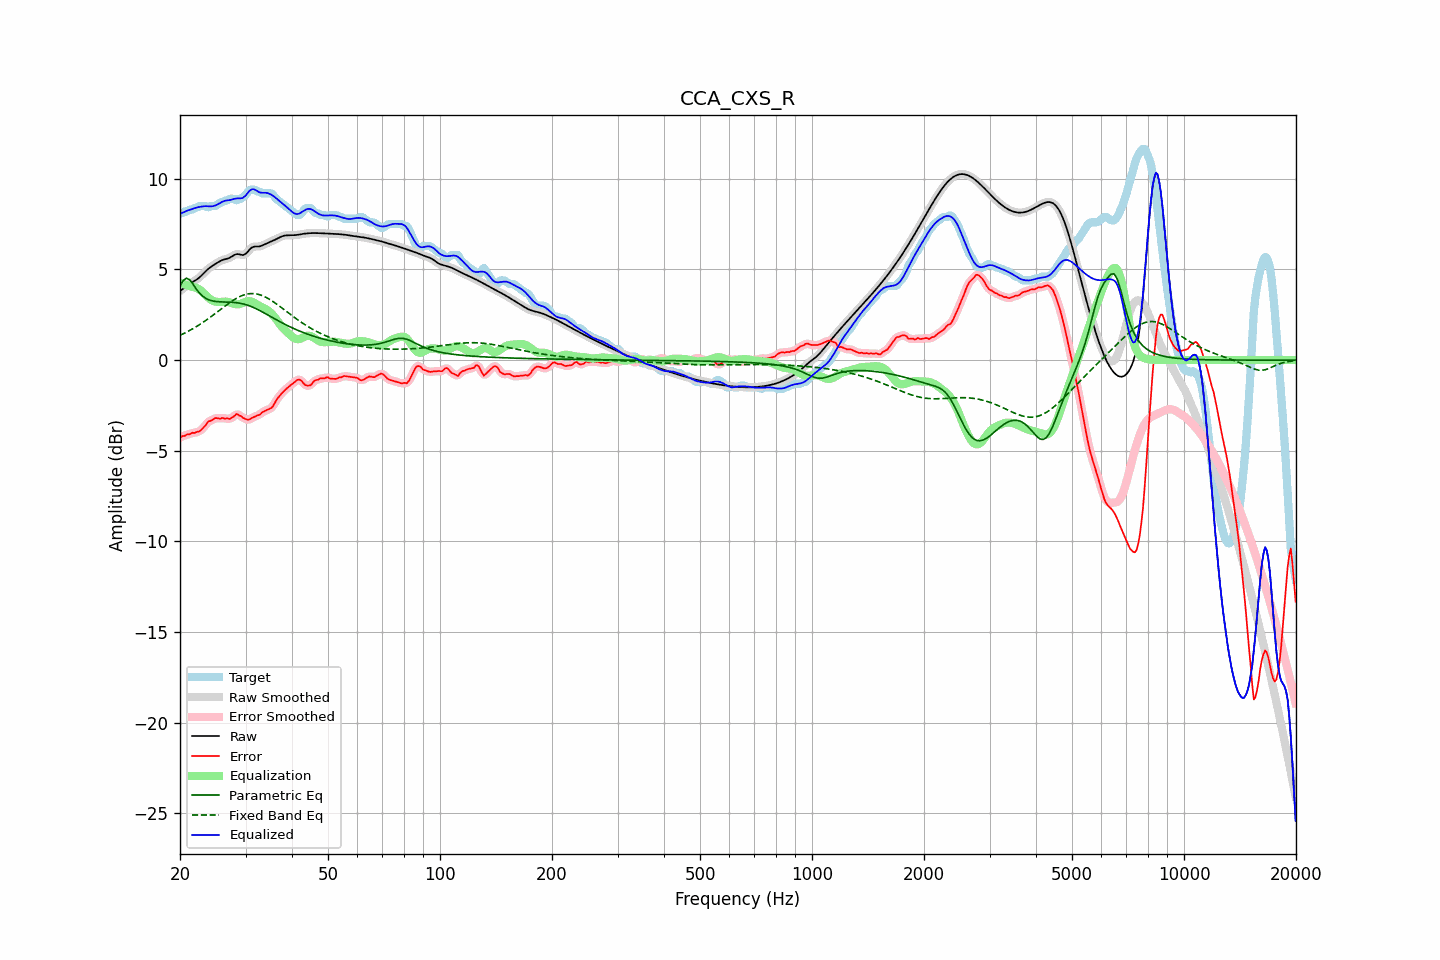

The data file committed next to this chart (first rows):
frequency, raw, error, smoothed, error_smoothed, equalization, parametric_eq, fixed_band_eq, equalized_raw, equalized_smoothed, target
20.00, 3.81, -4.29, 3.81, -4.28, 4.25, 4.07, 1.37, 8.06, 8.06, 8.10
20.20, 3.88, -4.22, 3.88, -4.23, 4.23, 4.23, 1.41, 8.10, 8.11, 8.10
20.40, 3.95, -4.18, 3.95, -4.19, 4.20, 4.39, 1.45, 8.15, 8.15, 8.13
20.61, 4.02, -4.18, 4.02, -4.15, 4.17, 4.45, 1.49, 8.19, 8.19, 8.20
20.81, 4.08, -4.11, 4.08, -4.13, 4.14, 4.52, 1.54, 8.22, 8.22, 8.20
21.02, 4.14, -4.09, 4.14, -4.10, 4.11, 4.48, 1.58, 8.26, 8.26, 8.24
21.23, 4.20, -4.09, 4.20, -4.06, 4.08, 4.43, 1.63, 8.29, 8.29, 8.30
21.44, 4.26, -4.04, 4.26, -4.05, 4.05, 4.32, 1.68, 8.31, 8.31, 8.30
21.66, 4.31, -4.00, 4.31, -4.02, 4.04, 4.20, 1.73, 8.35, 8.35, 8.31
21.87, 4.36, -4.02, 4.36, -4.00, 4.01, 4.07, 1.78, 8.38, 8.38, 8.39
22.09, 4.42, -3.98, 4.42, -3.99, 3.99, 3.94, 1.84, 8.41, 8.41, 8.40
22.31, 4.48, -3.95, 4.48, -3.97, 3.94, 3.82, 1.89, 8.43, 8.43, 8.43
22.54, 4.55, -3.94, 4.55, -3.92, 3.89, 3.71, 1.95, 8.45, 8.45, 8.50
22.76, 4.63, -3.86, 4.63, -3.86, 3.83, 3.62, 2.00, 8.46, 8.46, 8.50
22.99, 4.72, -3.77, 4.72, -3.79, 3.75, 3.53, 2.06, 8.47, 8.48, 8.50
23.22, 4.81, -3.68, 4.81, -3.68, 3.67, 3.47, 2.12, 8.49, 8.48, 8.50
23.45, 4.90, -3.59, 4.90, -3.57, 3.59, 3.41, 2.18, 8.49, 8.49, 8.50
23.69, 4.99, -3.45, 4.98, -3.47, 3.50, 3.36, 2.25, 8.48, 8.48, 8.43
23.92, 5.06, -3.37, 5.06, -3.39, 3.42, 3.32, 2.31, 8.48, 8.48, 8.43
24.16, 5.13, -3.36, 5.13, -3.34, 3.35, 3.29, 2.38, 8.48, 8.48, 8.49
24.40, 5.19, -3.31, 5.19, -3.29, 3.29, 3.27, 2.44, 8.48, 8.48, 8.50
24.65, 5.24, -3.25, 5.25, -3.25, 3.25, 3.25, 2.51, 8.50, 8.50, 8.50
24.89, 5.30, -3.20, 5.30, -3.21, 3.23, 3.23, 2.57, 8.53, 8.53, 8.50
25.14, 5.36, -3.20, 5.36, -3.21, 3.21, 3.23, 2.64, 8.57, 8.57, 8.56
25.39, 5.41, -3.22, 5.41, -3.21, 3.21, 3.22, 2.71, 8.62, 8.62, 8.63
25.65, 5.46, -3.23, 5.46, -3.21, 3.21, 3.21, 2.78, 8.67, 8.67, 8.70
25.91, 5.50, -3.19, 5.50, -3.21, 3.21, 3.21, 2.85, 8.72, 8.71, 8.70
26.16, 5.54, -3.20, 5.53, -3.21, 3.22, 3.20, 2.91, 8.76, 8.76, 8.74
26.43, 5.56, -3.24, 5.56, -3.21, 3.23, 3.20, 2.98, 8.79, 8.79, 8.80
26.69, 5.58, -3.21, 5.58, -3.23, 3.22, 3.20, 3.05, 8.81, 8.81, 8.80
26.96, 5.61, -3.23, 5.61, -3.24, 3.20, 3.20, 3.11, 8.81, 8.82, 8.84
27.23, 5.65, -3.25, 5.65, -3.22, 3.18, 3.19, 3.17, 8.82, 8.83, 8.90
27.50, 5.70, -3.19, 5.70, -3.20, 3.14, 3.19, 3.23, 8.85, 8.85, 8.90
27.77, 5.76, -3.14, 5.76, -3.13, 3.11, 3.18, 3.29, 8.87, 8.87, 8.90
28.05, 5.81, -3.07, 5.81, -3.06, 3.09, 3.18, 3.35, 8.90, 8.90, 8.88
28.33, 5.84, -2.98, 5.83, -3.02, 3.08, 3.17, 3.40, 8.91, 8.91, 8.81
28.62, 5.85, -3.00, 5.84, -3.01, 3.07, 3.16, 3.45, 8.92, 8.92, 8.85
28.90, 5.83, -3.06, 5.83, -3.04, 3.09, 3.14, 3.49, 8.92, 8.92, 8.90
29.19, 5.81, -3.08, 5.81, -3.11, 3.11, 3.12, 3.53, 8.93, 8.92, 8.90
29.48, 5.79, -3.18, 5.80, -3.16, 3.15, 3.10, 3.57, 8.94, 8.95, 8.97
29.78, 5.82, -3.22, 5.82, -3.22, 3.19, 3.08, 3.60, 9.01, 9.01, 9.04
30.08, 5.87, -3.26, 5.87, -3.27, 3.22, 3.06, 3.62, 9.09, 9.10, 9.13
30.38, 5.96, -3.29, 5.96, -3.28, 3.24, 3.03, 3.65, 9.20, 9.20, 9.25
30.68, 6.07, -3.28, 6.06, -3.27, 3.24, 3.00, 3.66, 9.31, 9.30, 9.34
30.99, 6.16, -3.24, 6.15, -3.23, 3.23, 2.96, 3.67, 9.39, 9.38, 9.40
31.30, 6.22, -3.17, 6.22, -3.19, 3.20, 2.93, 3.67, 9.42, 9.42, 9.40
31.61, 6.26, -3.14, 6.25, -3.14, 3.16, 2.89, 3.67, 9.42, 9.42, 9.40
31.93, 6.26, -3.11, 6.26, -3.10, 3.11, 2.85, 3.65, 9.38, 9.38, 9.37
32.24, 6.26, -3.05, 6.26, -3.07, 3.06, 2.81, 3.64, 9.32, 9.32, 9.31
32.57, 6.26, -3.03, 6.27, -3.02, 3.01, 2.76, 3.62, 9.27, 9.27, 9.30
32.89, 6.28, -2.99, 6.28, -2.97, 2.96, 2.71, 3.59, 9.24, 9.24, 9.27
33.22, 6.31, -2.88, 6.31, -2.91, 2.91, 2.67, 3.56, 9.23, 9.23, 9.20
33.55, 6.35, -2.84, 6.35, -2.84, 2.87, 2.62, 3.52, 9.23, 9.23, 9.20
33.89, 6.40, -2.80, 6.40, -2.79, 2.83, 2.57, 3.48, 9.23, 9.23, 9.20
34.23, 6.44, -2.76, 6.44, -2.76, 2.78, 2.52, 3.44, 9.22, 9.22, 9.20
34.57, 6.48, -2.72, 6.48, -2.72, 2.72, 2.47, 3.39, 9.19, 9.19, 9.20
34.92, 6.51, -2.68, 6.52, -2.69, 2.64, 2.42, 3.34, 9.16, 9.16, 9.20
35.27, 6.55, -2.63, 6.55, -2.62, 2.56, 2.37, 3.28, 9.11, 9.11, 9.18
35.62, 6.59, -2.52, 6.59, -2.50, 2.46, 2.32, 3.22, 9.05, 9.05, 9.11
35.97, 6.63, -2.35, 6.63, -2.36, 2.36, 2.27, 3.16, 8.99, 8.99, 8.99
... 635 more rows
